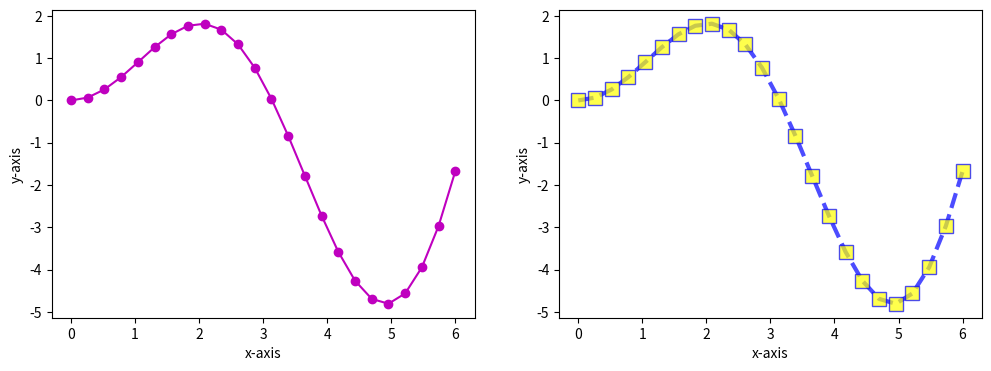

Source code (Python):
# ch11_10.py, plot()選項的細部設定，並加入座標軸名稱
import numpy as np
import matplotlib.pyplot as plt

x = np.linspace(0, 6, 24)
fig, ax = plt.subplots(1, 2, figsize = (12, 4))
ax[0].plot(x, x*np.sin(x), 'mo-')
ax[1].plot(x, x*np.sin(x), color='blue', marker='s',
           linestyle='--', linewidth=3, markersize=10,
           markerfacecolor='yellow', alpha=0.7)
for i in range(2):      # 利用for迴圈設定座標軸名稱
    ax[i].set_xlabel('x-axis')
    ax[i].set_ylabel('y-axis')
plt.show()
